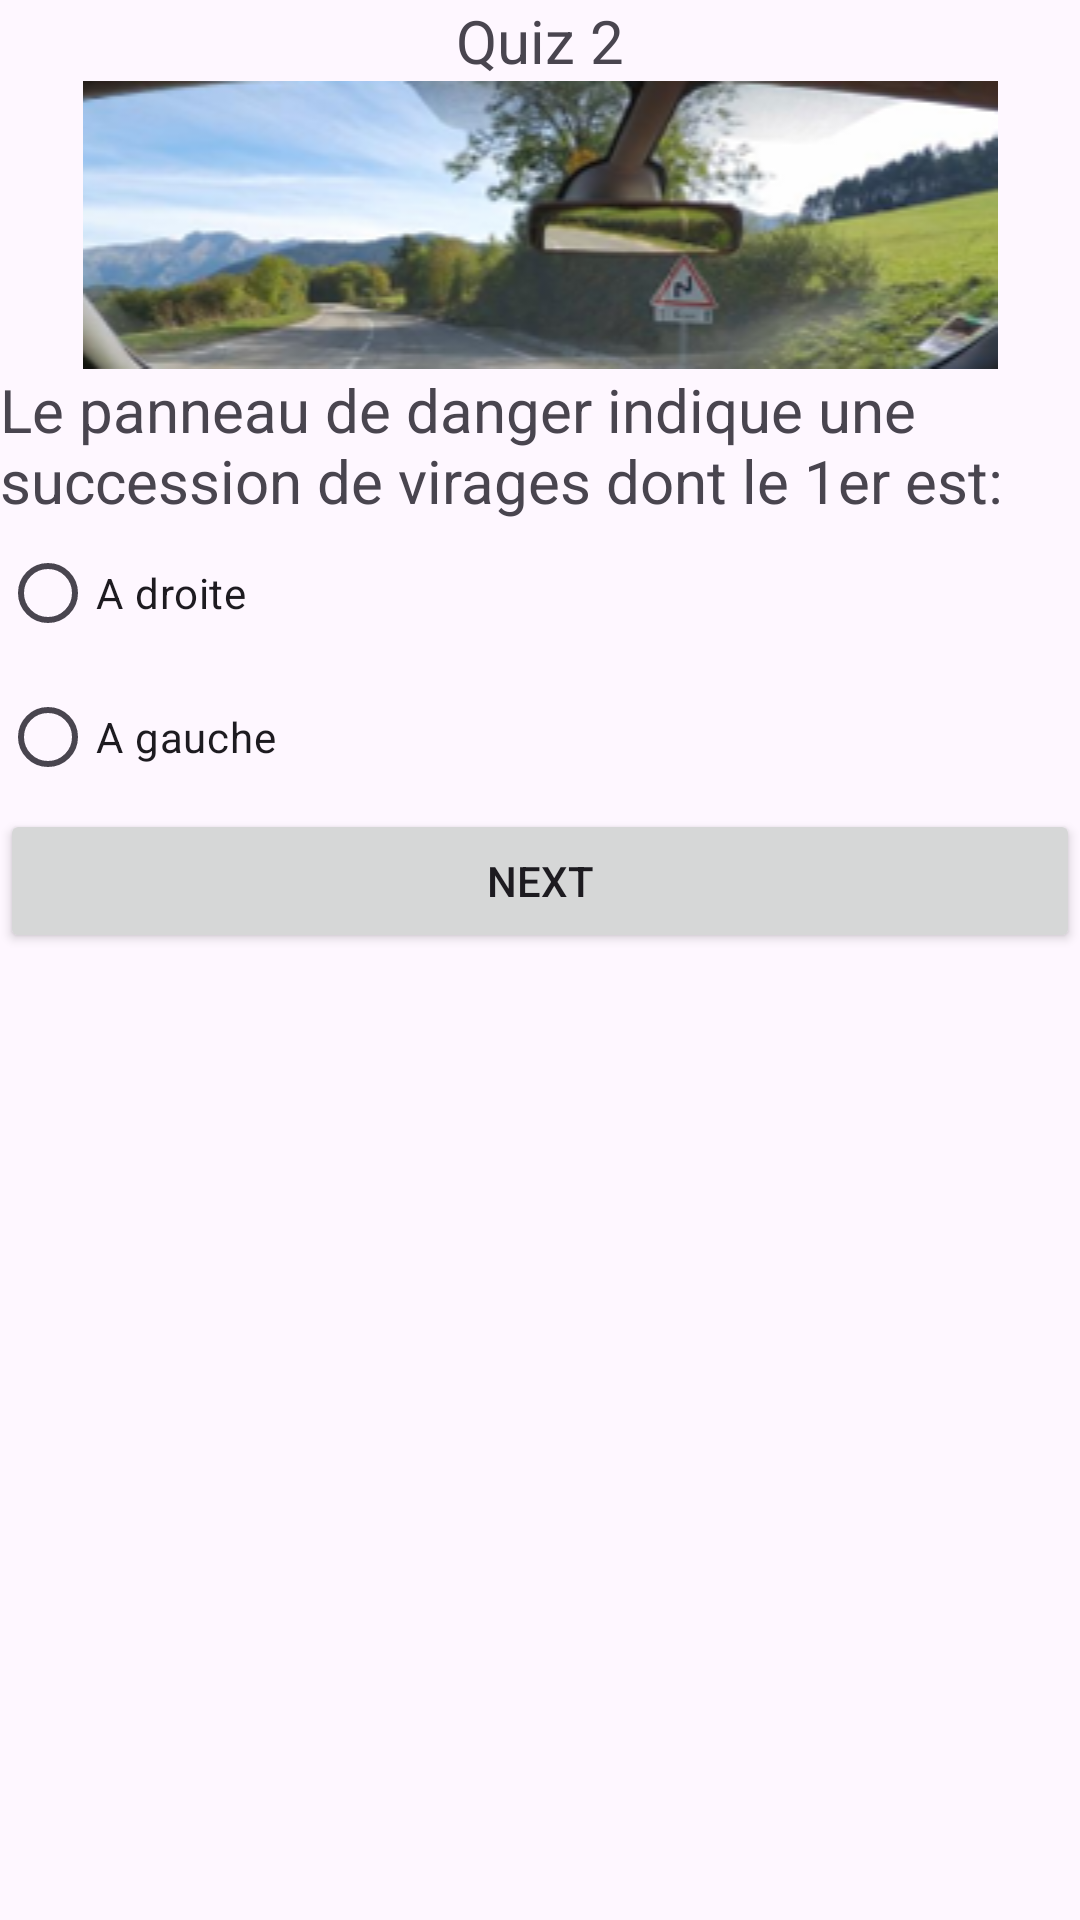

Produce the Android XML layout that renders to this screen, including the resource entries it uses.
<!-- AndroidManifest.xml: application theme Theme.Mokhchy_QuizApp -->
<!-- res/layout/activity_quiz2.xml -->
<?xml version="1.0" encoding="utf-8"?>
<LinearLayout xmlns:android="http://schemas.android.com/apk/res/android"
    android:layout_width="match_parent"
    android:layout_height="match_parent"
    android:orientation="vertical"
    android:layout_margin="50dp">
    <TextView
        android:layout_width="wrap_content"
        android:layout_height="wrap_content"
        android:text="Quiz 2"
        android:layout_gravity="center"
        android:id="@+id/TvRegister"
        android:textSize="20dp">
    </TextView>
    <ImageView
        android:layout_width="match_parent"
        android:layout_height="wrap_content"
        android:src="@drawable/i4"></ImageView>
    <TextView
        android:layout_width="wrap_content"
        android:layout_height="wrap_content"
        android:text="Le panneau de danger indique une succession de virages dont le 1er est:"
        android:layout_gravity="center"
        android:id="@+id/qst"
        android:textSize="20dp">
    </TextView>
    <RadioGroup
        android:layout_width="wrap_content"
        android:layout_height="wrap_content"
        android:id="@+id/Gpradio">
        <RadioButton
            android:layout_width="wrap_content"
            android:layout_height="wrap_content"
            android:id="@+id/RDroite"
            android:text="A droite">
        </RadioButton>
        <RadioButton
            android:layout_width="wrap_content"
            android:layout_height="wrap_content"
            android:id="@+id/RGauche"
            android:text="A gauche">
        </RadioButton>
    </RadioGroup>
    <Button
        android:layout_width="match_parent"
        android:layout_height="wrap_content"
        android:id="@+id/BtnRegister"
        android:text="Next">
    </Button>
</LinearLayout>
<!-- resources referenced by this layout -->
<resources>
  <!-- drawable i4: png bitmap (drawable, 78115 bytes) -->
  <style name="Theme.Mokhchy_QuizApp" parent="Base.Theme.Mokhchy_QuizApp" />
  <style name="Base.Theme.Mokhchy_QuizApp" parent="Theme.Material3.DayNight.NoActionBar">
          
          
      </style>
</resources>
